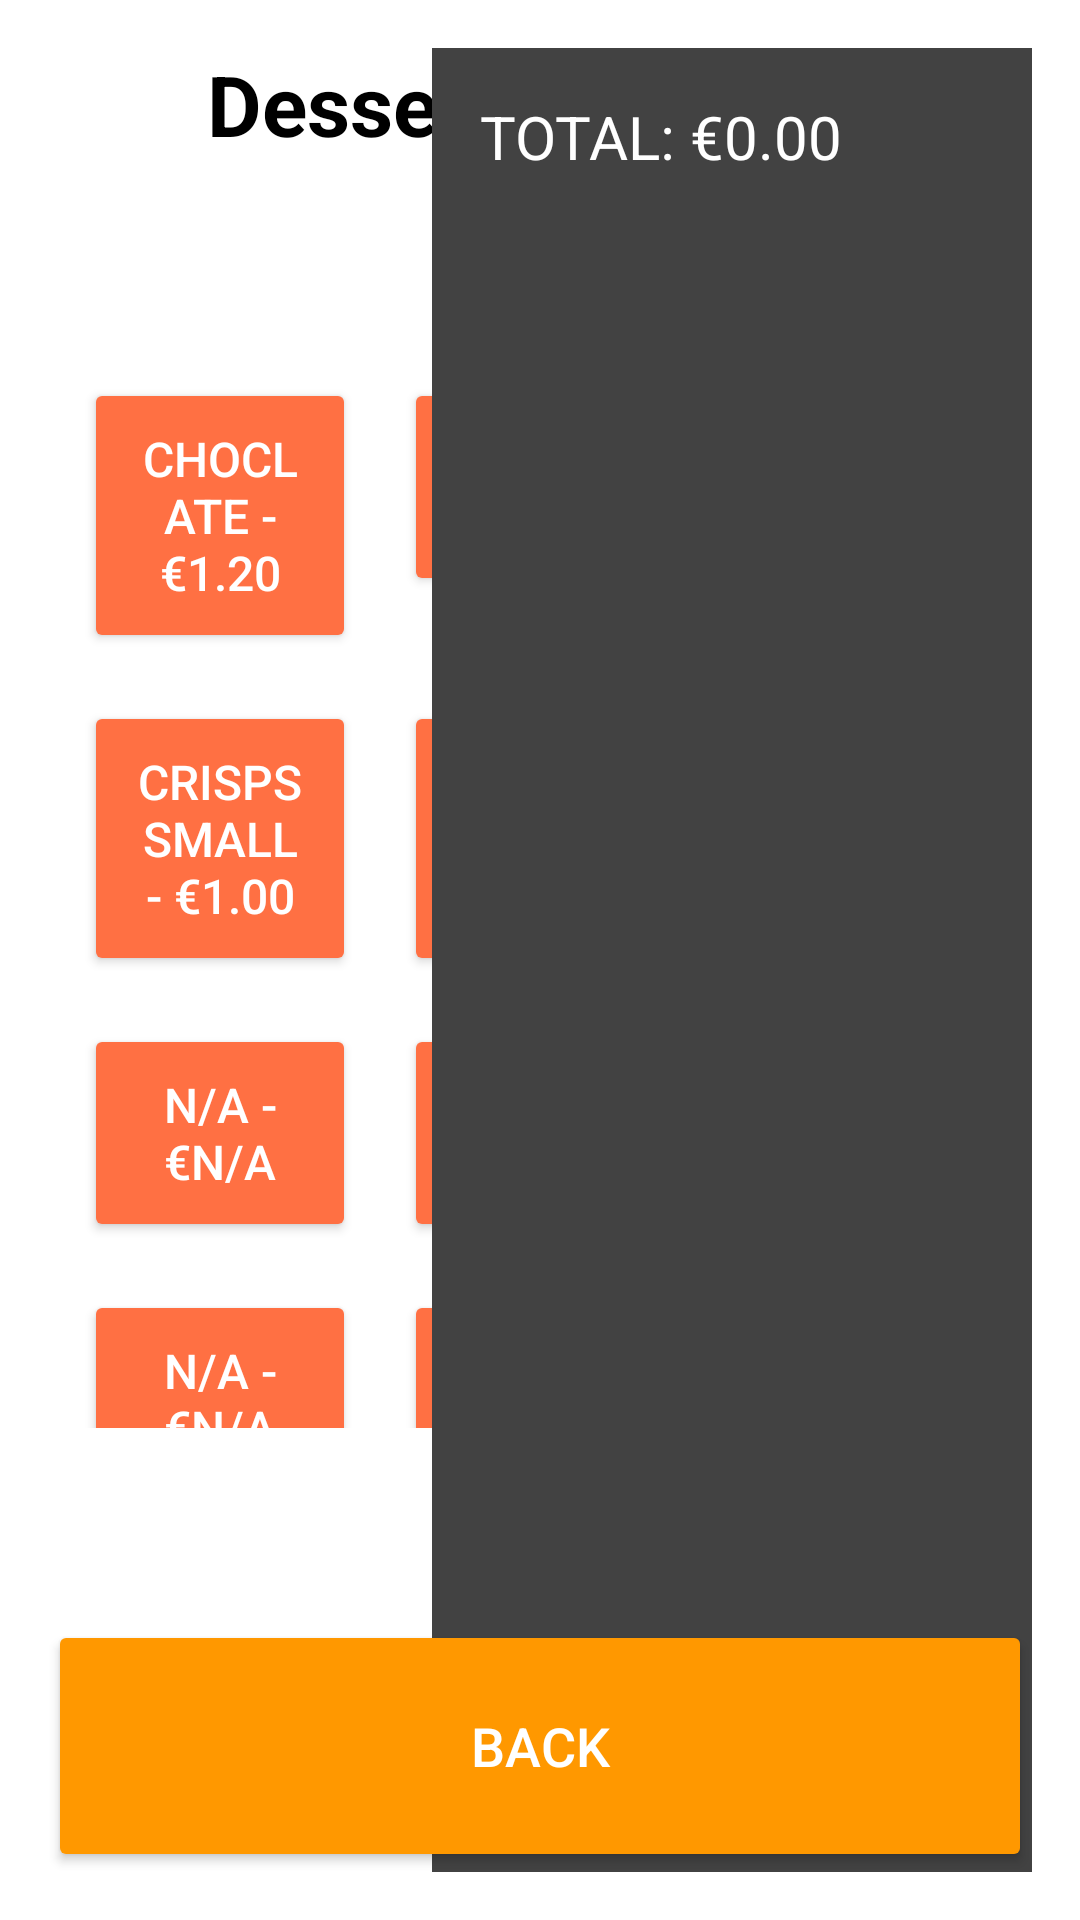

Here is an Android app screen rendered from its layout file. Give the layout XML and the strings, colors and styles it references.
<!-- AndroidManifest.xml: application theme Theme.JakePOSv001 -->
<!-- res/layout/activity_desert.xml -->
<RelativeLayout
    xmlns:android="http://schemas.android.com/apk/res/android"
    android:layout_width="match_parent"
    android:layout_height="match_parent"
    android:padding="16dp"
    android:background="#FFFFFF">

    <TextView
        android:id="@+id/text_title"
        android:layout_width="wrap_content"
        android:layout_height="wrap_content"
        android:text="Dessert Selection"
        android:textSize="28sp"
        android:textColor="#000000"
        android:textStyle="bold"
        android:layout_centerHorizontal="true"
        android:layout_marginBottom="16dp"/>

    <GridLayout
        android:id="@+id/grid_desert_items"
        android:layout_width="1000dp"
        android:layout_height="441dp"
        android:layout_above="@+id/button_back"
        android:layout_centerVertical="true"
        android:layout_marginTop="98dp"
        android:layout_marginBottom="60dp"
        android:columnCount="3"
        android:gravity="center"
        android:padding="4dp"
        android:rowCount="4">

        <Button
            android:id="@+id/button_desert_1"
            android:layout_width="0dp"
            android:layout_height="wrap_content"
            android:layout_row="0"
            android:layout_column="0"
            android:layout_columnWeight="1"
            android:layout_margin="8dp"
            android:backgroundTint="#FF7043"
            android:padding="16dp"
            android:text="Choclate - €1.20"
            android:textColor="#FFFFFF"
            android:textSize="16sp" />

        <Button
            android:id="@+id/button_desert_2"
            android:layout_width="0dp"
            android:layout_height="wrap_content"
            android:layout_columnWeight="1"
            android:layout_margin="8dp"
            android:backgroundTint="#FF7043"
            android:padding="16dp"
            android:text="Cake - €1.50"
            android:textColor="#FFFFFF"
            android:textSize="16sp" />

        <Button
            android:id="@+id/button_desert_3"
            android:layout_width="0dp"
            android:layout_height="wrap_content"
            android:layout_columnWeight="1"
            android:layout_margin="8dp"
            android:backgroundTint="#FF7043"
            android:padding="16dp"
            android:text="Crossaint - €2.00"
            android:textColor="#FFFFFF"
            android:textSize="16sp" />

        <Button
            android:id="@+id/button_desert_4"
            android:layout_width="0dp"
            android:layout_height="wrap_content"
            android:layout_columnWeight="1"
            android:layout_margin="8dp"
            android:backgroundTint="#FF7043"
            android:padding="16dp"
            android:text="Crisps Small - €1.00"
            android:textColor="#FFFFFF"
            android:textSize="16sp" />

        <Button
            android:id="@+id/button_desert_5"
            android:layout_width="0dp"
            android:layout_height="wrap_content"
            android:layout_columnWeight="1"
            android:layout_margin="8dp"
            android:backgroundTint="#FF7043"
            android:padding="16dp"
            android:text="Crisps Large - €1.50"
            android:textColor="#FFFFFF"
            android:textSize="16sp" />

        <Button
            android:id="@+id/button_desert_6"
            android:layout_width="0dp"
            android:layout_height="wrap_content"
            android:layout_columnWeight="1"
            android:layout_margin="8dp"
            android:backgroundTint="#FF7043"
            android:padding="16dp"
            android:text="Nuts - €1.00"
            android:textColor="#FFFFFF"
            android:textSize="16sp" />

        <Button
            android:id="@+id/button_desert_7"
            android:layout_width="0dp"
            android:layout_height="wrap_content"
            android:layout_columnWeight="1"
            android:layout_margin="8dp"
            android:backgroundTint="#FF7043"
            android:padding="16dp"
            android:text="N/A - €N/A"
            android:textColor="#FFFFFF"
            android:textSize="16sp" />

        <Button
            android:id="@+id/button_desert_8"
            android:layout_width="0dp"
            android:layout_height="wrap_content"
            android:layout_columnWeight="1"
            android:layout_margin="8dp"
            android:backgroundTint="#FF7043"
            android:padding="16dp"
            android:text="N/A - €N/A"
            android:textColor="#FFFFFF"
            android:textSize="16sp" />

        <Button
            android:id="@+id/button_desert_9"
            android:layout_width="0dp"
            android:layout_height="wrap_content"
            android:layout_columnWeight="1"
            android:layout_margin="8dp"
            android:backgroundTint="#FF7043"
            android:padding="16dp"
            android:text="N/A - €N/A"
            android:textColor="#FFFFFF"
            android:textSize="16sp" />

        <Button
            android:id="@+id/button_desert_10"
            android:layout_width="0dp"
            android:layout_height="wrap_content"
            android:layout_columnWeight="1"
            android:layout_margin="8dp"
            android:backgroundTint="#FF7043"
            android:padding="16dp"
            android:text="N/A - €N/A"
            android:textColor="#FFFFFF"
            android:textSize="16sp" />

        <Button
            android:id="@+id/button_desert_11"
            android:layout_width="0dp"
            android:layout_height="wrap_content"
            android:layout_columnWeight="1"
            android:layout_margin="8dp"
            android:backgroundTint="#FF7043"
            android:padding="16dp"
            android:text="N/A - €N/A"
            android:textColor="#FFFFFF"
            android:textSize="16sp" />

        <Button
            android:id="@+id/button_desert_12"
            android:layout_width="0dp"
            android:layout_height="wrap_content"
            android:layout_columnWeight="1"
            android:layout_margin="8dp"
            android:backgroundTint="#FF7043"
            android:padding="16dp"
            android:text="N/A - €N/A"
            android:textColor="#FFFFFF"
            android:textSize="16sp" />
    </GridLayout>

    <LinearLayout
        android:layout_width="200dp"
        android:layout_height="match_parent"
        android:layout_marginStart="16dp"
        android:layout_alignParentEnd="true"
        android:background="#424242"
        android:padding="16dp">

        <TextView
            android:id="@+id/text_total"
            android:layout_width="162dp"
            android:layout_height="735dp"
            android:layout_marginBottom="16dp"
            android:text="TOTAL: €0.00"
            android:textColor="#FFFFFF"
            android:textSize="20sp" />
    </LinearLayout>

    <Button
        android:id="@+id/button_back"
        android:layout_width="1026dp"
        android:layout_height="84dp"
        android:layout_alignParentBottom="true"
        android:layout_marginBottom="0dp"
        android:backgroundTint="#FF9800"
        android:padding="16dp"
        android:text="Back"
        android:textColor="#FFFFFF"
        android:textSize="18sp" />
</RelativeLayout>
<!-- resources referenced by this layout -->
<resources>
  <style name="Theme.JakePOSv001" parent="Theme.MaterialComponents.DayNight.DarkActionBar">
          
          <item name="colorPrimary">@color/purple_500</item>
          <item name="colorPrimaryVariant">@color/purple_700</item>
          <item name="colorOnPrimary">@color/white</item>
          
          <item name="colorSecondary">@color/teal_200</item>
          <item name="colorSecondaryVariant">@color/teal_700</item>
          <item name="colorOnSecondary">@color/black</item>
          
          <item name="android:statusBarColor">?attr/colorPrimaryVariant</item>
          
      </style>
  <!-- not gathered from this repository: default colours our renderer supplied (Android Studio template values) -->
  <color name="purple_500">#FF6200EE</color>
  <color name="purple_700">#FF3700B3</color>
  <color name="teal_200">#FF03DAC5</color>
  <color name="teal_700">#FF018786</color>
  <color name="black">#FF000000</color>
  <color name="white">#FFFFFFFF</color>
</resources>
